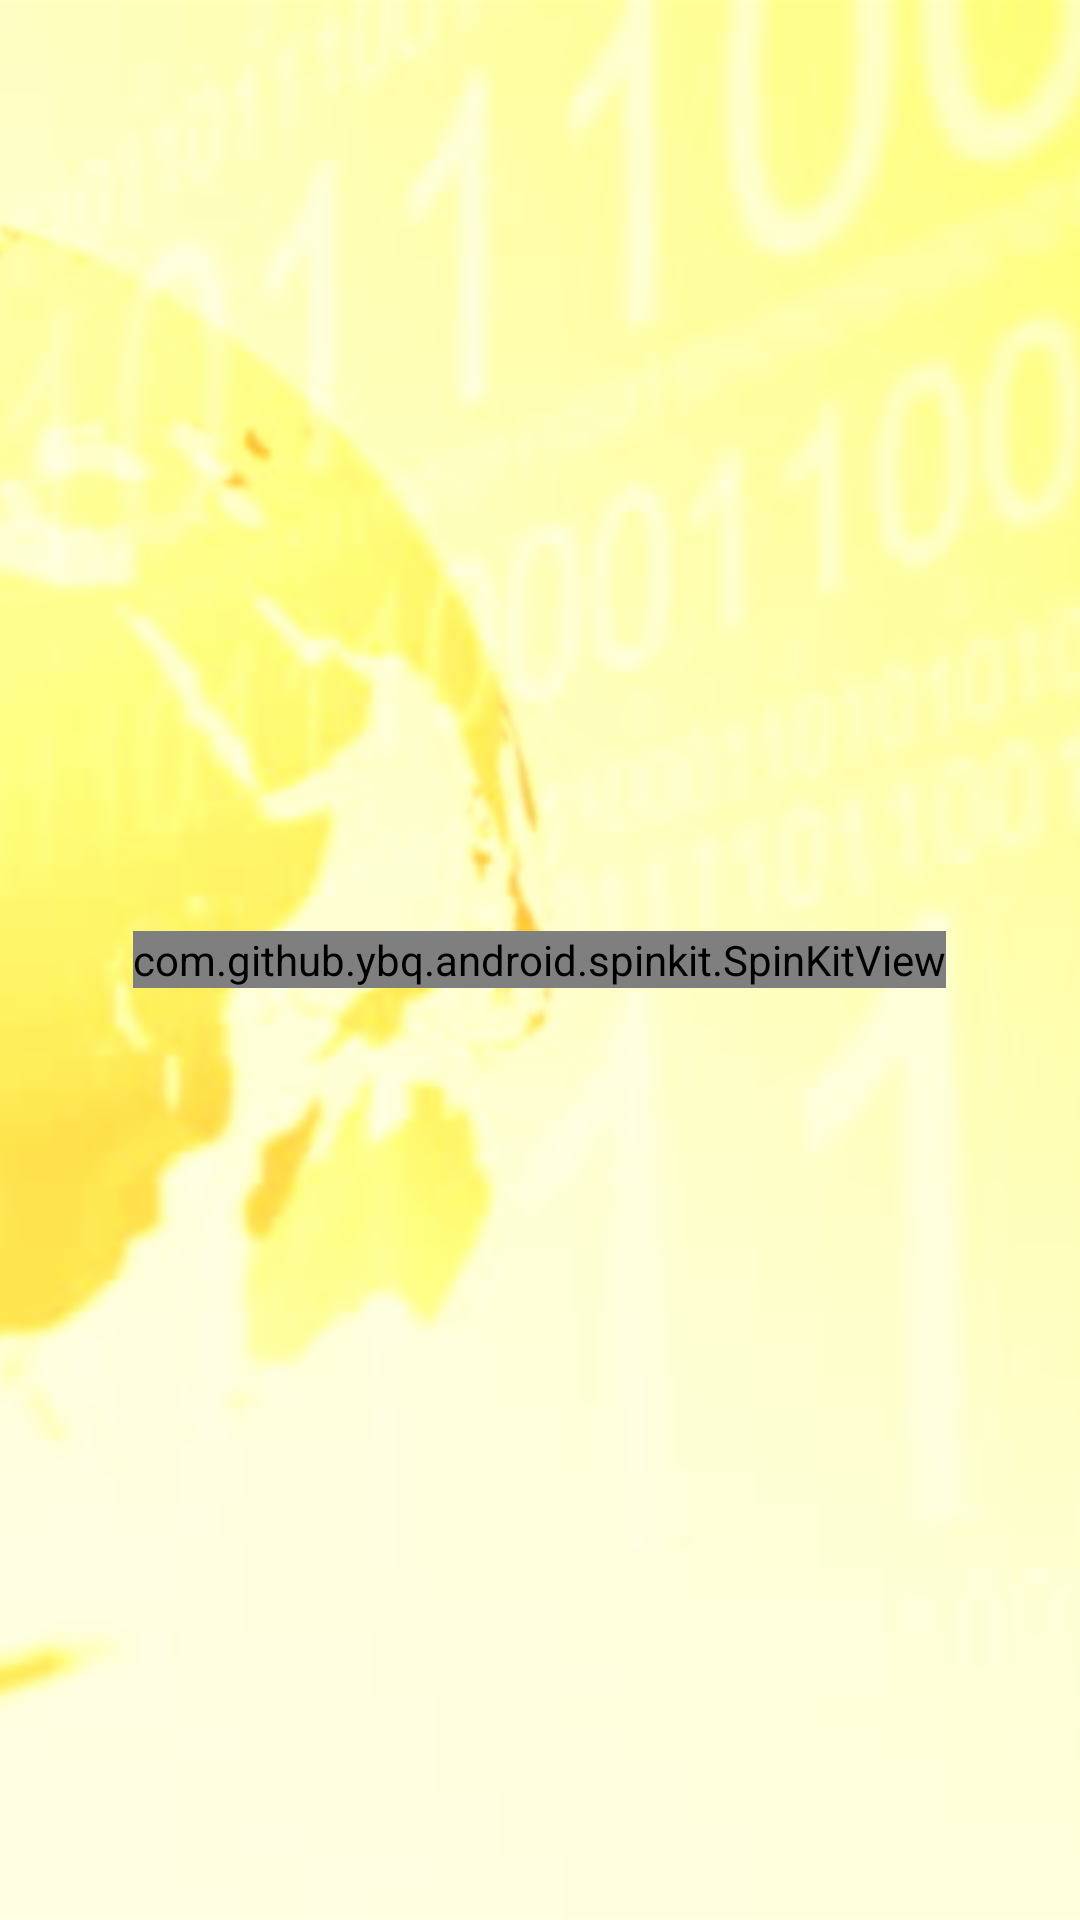

Reconstruct the res/layout file that produces this screen, plus the resources it refers to.
<!-- AndroidManifest.xml: activity theme NoActionBar -->
<!-- res/layout/activity_splash.xml -->
<?xml version="1.0" encoding="utf-8"?>
<FrameLayout xmlns:android="http://schemas.android.com/apk/res/android"
    xmlns:app="http://schemas.android.com/apk/res-auto"
    xmlns:tools="http://schemas.android.com/tools"
    android:layout_width="match_parent"
    android:layout_height="match_parent"
    tools:context="dhirajnayak.com.earthquakescanner.splashScreen.SplashActivity">

    <ImageView
        android:layout_width="match_parent"
        android:layout_height="match_parent"
        android:src="@drawable/splash"
        android:layout_gravity="center"
        android:scaleType="centerCrop"/>

    <com.github.ybq.android.spinkit.SpinKitView
        xmlns:app="http://schemas.android.com/apk/res-auto"
        android:id="@+id/spin_kit"
        style="@style/SpinKitView.Large.Circle"
        android:layout_width="wrap_content"
        android:layout_height="wrap_content"
        android:layout_gravity="center"
        app:SpinKit_Color="@color/colorPrimary" />

</FrameLayout>
<!-- resources referenced by this layout -->
<resources>
  <color name="colorPrimary">#FFC107</color>
  <!-- drawable splash: png bitmap (drawable-hdpi, 129402 bytes) -->
  <style name="NoActionBar" parent="Theme.AppCompat.Light.NoActionBar" />
</resources>
